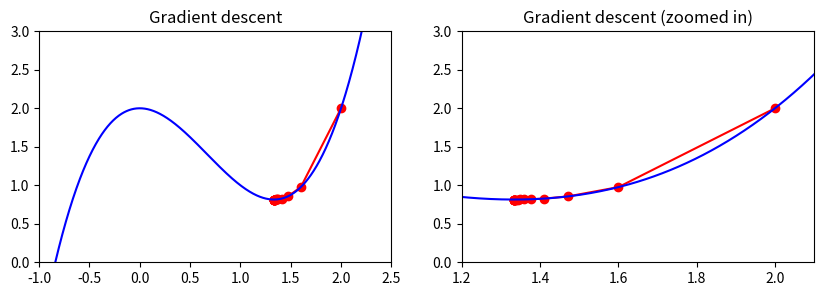

Here is the Python script that generated this plot:
#!/usr/local/bin/python3.6
# -*- coding: utf-8 -*-

# gradient_descent.py: module for applying gradient descent algorithm.

import numpy as np
import scipy as sp
import matplotlib.pyplot as plt
import random
from scipy import stats
from scipy.optimize import fmin

# Gradient descent to find local minimums
# def gradient_descent():


f = lambda x: x**3-2*x**2+2


x = np.linspace(start=-1, stop=2.5, num=1000) # num evenly spaced samples, calculated over the interval [start, stop].

# Plot function
# plt.plot(x,f(x))
# plt.xlim([-1,2.5])
# plt.ylim([0,3])
# plt.show()

# find_local_min()

x_old = 0
x_new = 2  # random starting point x_0=2
n_k = 0.1  # step size
precision = 0.0001

x_list, y_list = [x_new], [f(x_new)]


# returns the value of the derivative of our function
def f_gradient(x):
	return 3 * x ** 2 - 4 * x


while abs(x_new - x_old) > precision:
	x_old = x_new

	# Gradient descent step
	s_k = -f_gradient(x_old) # direction of negative gradient

	x_new = x_old + n_k * s_k # update rule

	x_list.append(x_new)
	y_list.append(f(x_new))

print("Local minimum occurs at: {:.2f}".format(x_new))
print("Number of steps:", len(x_list))

# The figures below show the route that was taken to find the local minimum.

plt.figure(figsize=[10,3])
plt.subplot(1,2,1)
plt.scatter(x_list,y_list,c="r")
plt.plot(x_list,y_list,c="r")
plt.plot(x,f(x), c="b")
plt.xlim([-1,2.5])
plt.ylim([0,3])
plt.title("Gradient descent")

plt.subplot(1,2,2)
plt.scatter(x_list,y_list,c="r")
plt.plot(x_list,y_list,c="r")
plt.plot(x,f(x), c="b")
plt.xlim([1.2,2.1])
plt.ylim([0,3])
plt.title("Gradient descent (zoomed in)")
plt.show()